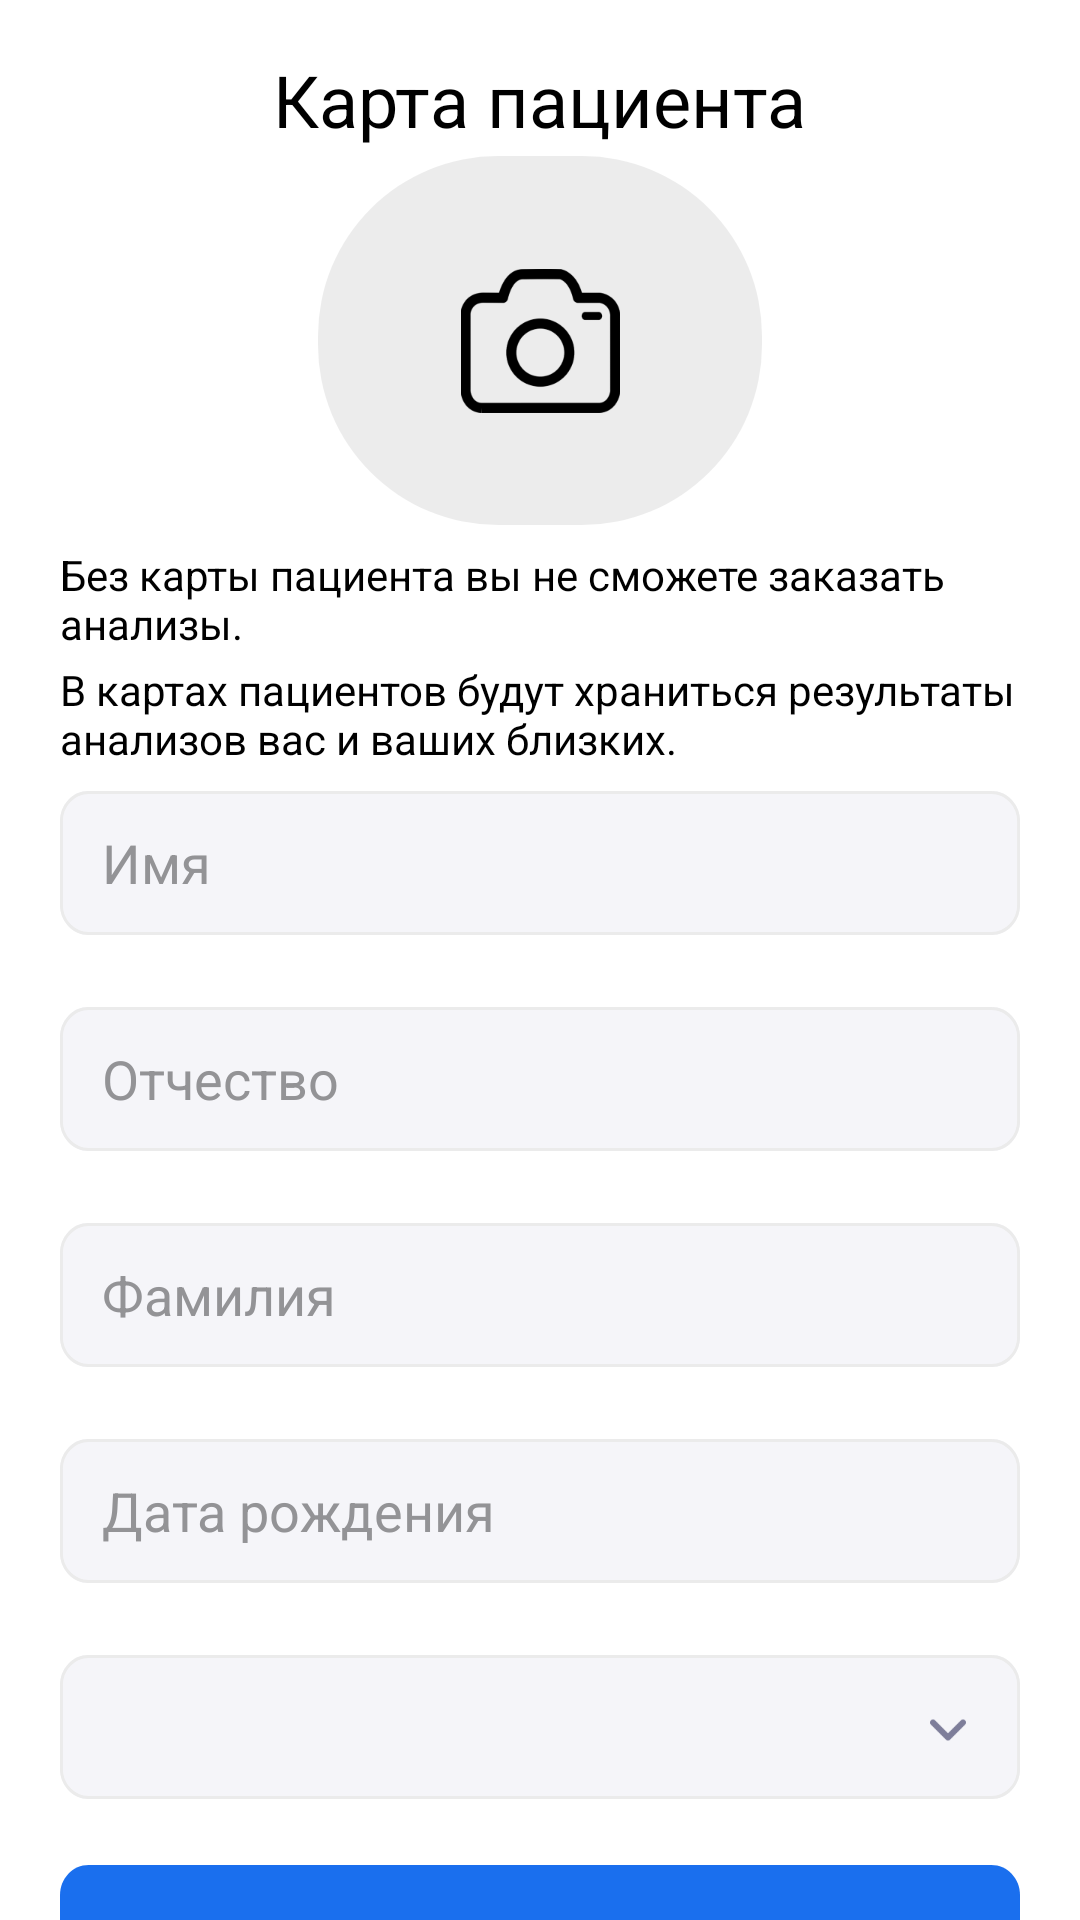

The Android layout XML behind this screen, and the referenced resources:
<!-- AndroidManifest.xml: application theme Theme.FastMedic.Custom -->
<!-- res/layout/fragment_profile.xml -->
<?xml version="1.0" encoding="utf-8"?>
<androidx.constraintlayout.widget.ConstraintLayout
    xmlns:android="http://schemas.android.com/apk/res/android"
    xmlns:app="http://schemas.android.com/apk/res-auto"
    xmlns:tools="http://schemas.android.com/tools"
    android:layout_width="match_parent"
    android:layout_height="match_parent"
    tools:context=".ProfileFragment">

    <ImageView
        android:id="@+id/imageView6"
        android:layout_width="wrap_content"
        android:layout_height="wrap_content"
        android:layout_marginTop="52dp"
        android:src="@drawable/profile_image_bg"
        app:layout_constraintEnd_toEndOf="parent"
        app:layout_constraintStart_toStartOf="parent"
        app:layout_constraintTop_toTopOf="parent"
        tools:ignore="ImageContrastCheck" />

    <TextView
        android:id="@+id/textView2"
        android:layout_width="wrap_content"
        android:layout_height="wrap_content"
        android:layout_marginTop="17dp"
        android:text="Карта пациента"
        android:textColor="@color/black"
        android:textSize="24sp"
        app:layout_constraintEnd_toEndOf="parent"
        app:layout_constraintStart_toStartOf="parent"
        app:layout_constraintTop_toTopOf="parent" />

    <TextView
        android:id="@+id/textView3"
        android:layout_width="0dp"
        android:layout_height="wrap_content"
        android:layout_marginStart="20dp"
        android:layout_marginTop="182dp"
        android:layout_marginEnd="20dp"
        android:text="Без карты пациента вы не сможете заказать анализы."
        app:layout_constraintEnd_toEndOf="parent"
        app:layout_constraintStart_toStartOf="parent"
        app:layout_constraintTop_toTopOf="parent" />

    <TextView
        android:id="@+id/textView4"
        android:layout_width="0dp"
        android:layout_height="wrap_content"
        android:layout_marginStart="20dp"
        android:layout_marginTop="3dp"
        android:layout_marginEnd="20dp"
        android:text="В картах пациентов будут храниться результаты анализов вас и ваших близких."
        app:layout_constraintEnd_toEndOf="parent"
        app:layout_constraintStart_toStartOf="parent"
        app:layout_constraintTop_toBottomOf="@+id/textView3" />

    <View
        android:id="@+id/inputsView_cc2"
        android:layout_width="0dp"
        android:layout_height="336dp"
        android:layout_marginStart="20dp"
        android:layout_marginTop="8dp"
        android:layout_marginEnd="20dp"
        app:layout_constraintBottom_toBottomOf="parent"
        app:layout_constraintEnd_toEndOf="parent"
        app:layout_constraintHorizontal_bias="1.0"
        app:layout_constraintStart_toStartOf="parent"
        app:layout_constraintTop_toBottomOf="@+id/textView4"
        app:layout_constraintVertical_bias="0.0" />

    <EditText
        android:id="@+id/nameEditText_cc3"
        android:layout_width="0dp"
        android:layout_height="48dp"
        android:background="@drawable/cc_input_rounded"
        android:ems="10"
        android:hint="@string/name"
        android:importantForAutofill="no"
        android:inputType="textPersonName"
        android:paddingLeft="14dp"
        android:textColorHint="#939396"
        app:layout_constraintEnd_toEndOf="@+id/inputsView_cc2"
        app:layout_constraintStart_toStartOf="@+id/inputsView_cc2"
        app:layout_constraintTop_toTopOf="@+id/inputsView_cc2"
        tools:ignore="LabelFor,RtlHardcoded,RtlSymmetry,VisualLintTextFieldSize,TextContrastCheck" />

    <EditText
        android:id="@+id/patronymicEditText_cc3"
        android:layout_width="0dp"
        android:layout_height="48dp"
        android:layout_marginTop="24dp"
        android:background="@drawable/cc_input_rounded"
        android:ems="10"
        android:hint="@string/lastname"
        android:importantForAutofill="no"
        android:inputType="textPersonName"
        android:paddingLeft="14dp"
        android:textColorHint="#939396"
        app:layout_constraintEnd_toEndOf="@+id/inputsView_cc2"
        app:layout_constraintStart_toStartOf="@+id/inputsView_cc2"
        app:layout_constraintTop_toBottomOf="@+id/nameEditText_cc3"
        tools:ignore="LabelFor,RtlHardcoded,RtlSymmetry,TextContrastCheck,VisualLintTextFieldSize" />

    <EditText
        android:id="@+id/lastnameEditText_cc3"
        android:layout_width="0dp"
        android:layout_height="48dp"
        android:layout_marginTop="24dp"
        android:background="@drawable/cc_input_rounded"
        android:ems="10"
        android:hint="@string/patronymic"
        android:importantForAutofill="no"
        android:inputType="textPersonName"
        android:paddingLeft="14dp"
        android:textColorHint="#939396"
        app:layout_constraintEnd_toEndOf="@+id/inputsView_cc2"
        app:layout_constraintStart_toStartOf="@+id/inputsView_cc2"
        app:layout_constraintTop_toBottomOf="@+id/patronymicEditText_cc3"
        tools:ignore="LabelFor,RtlHardcoded,RtlSymmetry,TextContrastCheck,VisualLintTextFieldSize" />

    <EditText
        android:id="@+id/birthdayEditText_cc3"
        android:layout_width="0dp"
        android:layout_height="48dp"
        android:layout_marginTop="24dp"
        android:background="@drawable/cc_input_rounded"
        android:ems="10"
        android:hint="@string/birthday"
        android:importantForAutofill="no"
        android:inputType="date|datetime"
        android:paddingLeft="14dp"
        android:textColorHint="#939396"
        app:layout_constraintEnd_toEndOf="@+id/inputsView_cc2"
        app:layout_constraintHorizontal_bias="0.0"
        app:layout_constraintStart_toStartOf="@id/inputsView_cc2"
        app:layout_constraintTop_toBottomOf="@+id/lastnameEditText_cc3"
        tools:ignore="RtlHardcoded,RtlSymmetry,TextContrastCheck,VisualLintTextFieldSize" />

    <Spinner
        android:id="@+id/polSpinner_cc3"
        android:layout_width="0dp"
        android:layout_height="48dp"
        android:background="@drawable/cc_input_rounded"
        app:layout_constraintBottom_toBottomOf="@id/inputsView_cc2"
        app:layout_constraintEnd_toEndOf="@id/inputsView_cc2"
        app:layout_constraintStart_toStartOf="@id/inputsView_cc2"
        app:layout_constraintTop_toTopOf="@id/inputsView_cc2"
        app:layout_constraintVertical_bias="1.0"
        tools:ignore="SpeakableTextPresentCheck" />

    <ImageView
        android:id="@+id/imageView7"
        android:layout_width="20dp"
        android:layout_height="20dp"
        android:layout_marginEnd="14dp"
        app:layout_constraintBottom_toBottomOf="@+id/inputsView_cc2"
        app:layout_constraintEnd_toEndOf="@+id/polSpinner_cc3"
        app:layout_constraintTop_toTopOf="@+id/polSpinner_cc3"
        app:srcCompat="@drawable/vector" />

    <Button
        android:id="@+id/button"
        android:layout_width="0dp"
        android:layout_height="56dp"
        android:layout_marginStart="20dp"
        android:layout_marginTop="22dp"
        android:layout_marginEnd="20dp"
        android:background="@drawable/rounded_button_enabled"
        android:text="Сохранить"
        app:layout_constraintEnd_toEndOf="parent"
        app:layout_constraintStart_toStartOf="parent"
        app:layout_constraintTop_toBottomOf="@+id/inputsView_cc2" />

    <ImageView
        android:id="@+id/imageView8"
        android:layout_width="53dp"
        android:layout_height="48dp"
        android:src="@drawable/cam"
        app:layout_constraintBottom_toBottomOf="@+id/imageView6"
        app:layout_constraintEnd_toEndOf="@+id/imageView6"
        app:layout_constraintStart_toStartOf="@+id/imageView6"
        app:layout_constraintTop_toTopOf="@+id/imageView6" />

</androidx.constraintlayout.widget.ConstraintLayout>
<!-- resources referenced by this layout -->
<resources>
  <color name="black">#FF000000</color>
  <!-- drawable cam: png bitmap (drawable, 8393 bytes) -->
  <!-- drawable cc_input_rounded (drawable) -->
  <?xml version="1.0" encoding="utf-8"?>
  <vector
      xmlns:android="http://schemas.android.com/apk/res/android"
      android:width="335dp"
      android:height="48dp"
      android:viewportWidth="335"
      android:viewportHeight="48">
      <group>
          <clip-path
              android:pathData="M10 0H325C330.523 0 335 4.47715 335 10V38C335 43.5228 330.523 48 325 48H10C4.47715 48 0 43.5228 0 38V10C0 4.47715 4.47715 0 10 0Z"
              />
          <path
              android:pathData="M0 0V48H335V0"
              android:fillColor="#F5F5F9" />
          <path
              android:pathData="M10 0H325C330.523 0 335 4.47715 335 10V38C335 43.5228 330.523 48 325 48H10C4.47715 48 0 43.5228 0 38V10C0 4.47715 4.47715 0 10 0Z"
              android:strokeWidth="2"
              android:strokeColor="#EBEBEB" />
      </group>
  </vector>
  <!-- drawable profile_image_bg (drawable) -->
  <?xml version="1.0" encoding="utf-8"?>
  <selector xmlns:android="http://schemas.android.com/apk/res/android">
      <item>
          <shape android:shape="rectangle">
              <solid android:color="#80D9D9D9" />
              <size android:width="148dp" android:height="123dp" />
              <corners android:radius="60dp" />
          </shape>
      </item>
  </selector>
  <!-- drawable rounded_button_enabled (drawable) -->
  <?xml version="1.0" encoding="utf-8"?>
  <vector
      xmlns:android="http://schemas.android.com/apk/res/android"
      android:width="335dp"
      android:height="56dp"
      android:viewportWidth="335"
      android:viewportHeight="56">
      <group>
          <clip-path
              android:pathData="M10 0H325C330.523 0 335 4.47715 335 10V46C335 51.5228 330.523 56 325 56H10C4.47715 56 0 51.5228 0 46V10C0 4.47715 4.47715 0 10 0Z"
              />
          <path
              android:pathData="M0 0V56H335V0"
              android:fillColor="#1A6FEE" />
      </group>
  </vector>
  <!-- drawable vector: png bitmap (drawable, 571 bytes) -->
  <string name="birthday">Дата рождения</string>
  <string name="lastname">Отчество</string>
  <string name="name">Имя</string>
  <string name="patronymic">Фамилия</string>
  <style name="Theme.FastMedic.Custom" parent="Theme.MaterialComponents.DayNight.NoActionBar">
          <item name="colorPrimaryDark">@color/black</item>
          <item name="android:windowLightStatusBar">true</item>
          
          <item name="android:textColor">@color/black</item>
          <item name="colorOnPrimary">@color/white</item>
          <item name="android:button">@color/white</item>
          <item name="android:stateListAnimator">@null</item>
      </style>
  <color name="white">#FFFFFFFF</color>
</resources>
